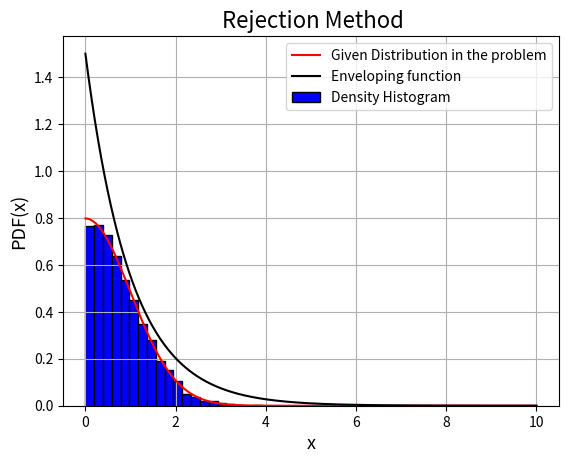

Source code (Python):
'''
Rejection Method in Python
====================================================================
[redacted]
====================================================================
'''

import numpy as np
from matplotlib import pyplot as plt

def f(x): #Distribution function
 	return np.sqrt(2.0/np.pi)*np.exp(-0.5*x**2.0)

def g(x): # Enclosing function
 	return 1.5*np.exp(-x)
X=np.linspace(0,10,1000) # x values for plotting f(x), g(x)

x = np.random.rand(10000)
x = -np.log(x)
y =np.random.rand(10000)*g(x) #for each x, let us get a value y that is uniformly random
                              #between 0 and g(x):
X1=[]
Y1=[]

for i in range(len(x)):
	if(y[i]<f(x[i])):
		X1.append(x[i])
		Y1.append(y[i])


plt.plot(X,f(X),color = "red",label = "Given Distribution in the problem")
plt.plot(X,g(X),color = 'black',label = "Enveloping function")
plt.hist(X1,20,density = True,facecolor = 'blue',ec='black',label = 'Density Histogram')
plt.xlabel("x",size = 13)
plt.ylabel("PDF(x)",size = 13)
plt.title(" Rejection Method",size = 16)
plt.legend()
plt.grid()
plt.show()
